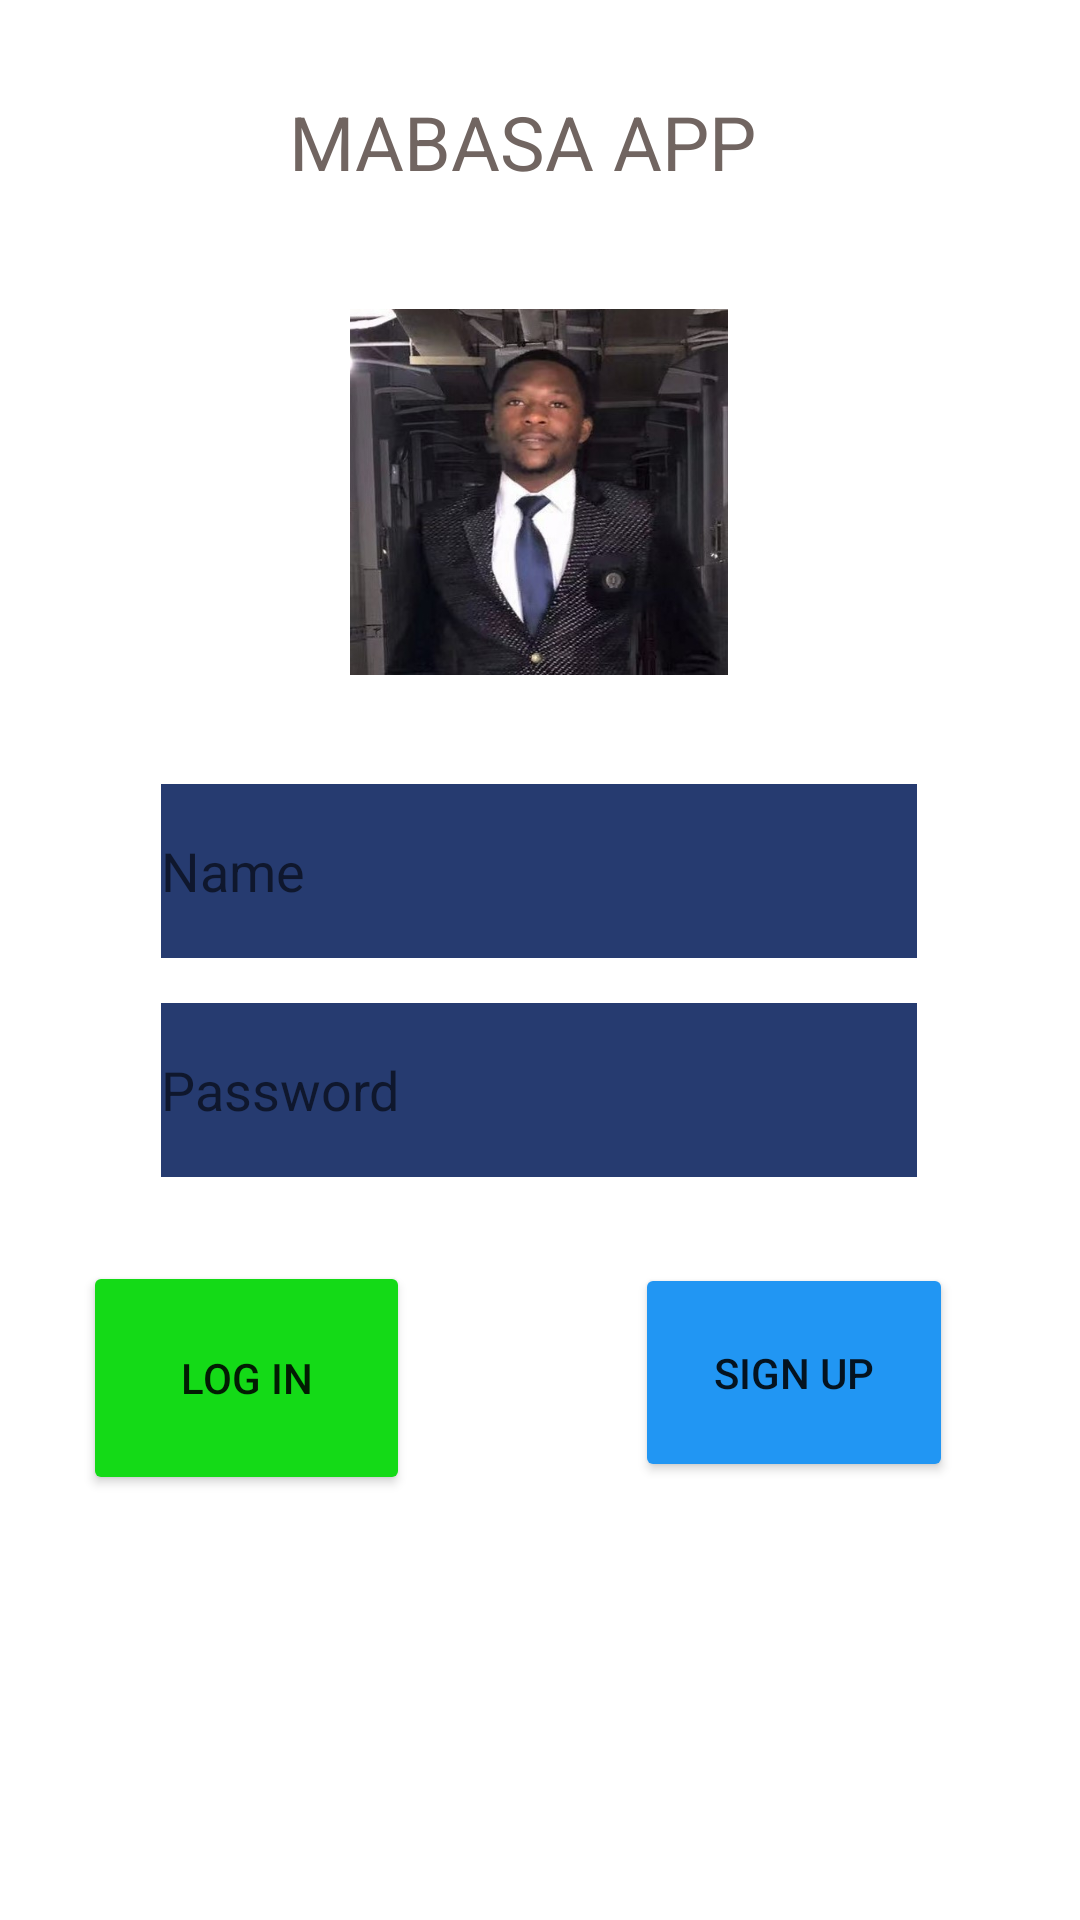

This screen was rendered from an Android layout file. Write that file and the resources it references.
<!-- AndroidManifest.xml: application theme Theme.MabasaFinalapp -->
<!-- res/layout/activity_welcome.xml -->
<?xml version="1.0" encoding="utf-8"?>
<androidx.constraintlayout.widget.ConstraintLayout xmlns:android="http://schemas.android.com/apk/res/android"
    xmlns:app="http://schemas.android.com/apk/res-auto"
    xmlns:tools="http://schemas.android.com/tools"
    android:layout_width="match_parent"
    android:layout_height="match_parent"
    android:background="@drawable/homeview"
    tools:context=".MainActivity2">

    <TextView
        android:id="@+id/textView"
        android:layout_width="wrap_content"
        android:layout_height="wrap_content"
        android:text="MABASA APP"
        android:textSize="25dp"
        android:textColor="#716561"
        app:layout_constraintBottom_toBottomOf="parent"
        app:layout_constraintHorizontal_bias="0.472"
        app:layout_constraintLeft_toLeftOf="parent"
        app:layout_constraintRight_toRightOf="parent"
        app:layout_constraintTop_toTopOf="parent"
        app:layout_constraintVertical_bias="0.05" />

    <ImageView
        android:id="@+id/imageView"
        android:layout_width="126dp"
        android:layout_height="122dp"
        android:visibility="visible"
        app:layout_constraintBottom_toBottomOf="parent"
        app:layout_constraintEnd_toEndOf="parent"
        app:layout_constraintHorizontal_bias="0.498"
        app:layout_constraintStart_toStartOf="parent"
        app:layout_constraintTop_toBottomOf="@+id/textView"
        app:layout_constraintVertical_bias="0.086"
        android:background="@drawable/mabasaa" />

    <EditText
        android:id="@+id/editTextTextPersonName"
        android:layout_width="252dp"
        android:layout_height="58dp"
        android:background="#263B70"
        android:ems="10"
        android:hint="Name"
        android:inputType="textPersonName"
        app:layout_constraintBottom_toBottomOf="parent"
        app:layout_constraintEnd_toEndOf="parent"
        app:layout_constraintHorizontal_bias="0.497"
        app:layout_constraintStart_toStartOf="parent"
        app:layout_constraintTop_toBottomOf="@+id/imageView"
        app:layout_constraintVertical_bias="0.102" />

    <EditText
        android:id="@+id/editTextTextPassword"
        android:layout_width="252dp"
        android:layout_height="58dp"
        android:background="#263B70"
        android:ems="10"
        android:hint="Password"
        android:inputType="textPassword"
        app:layout_constraintBottom_toBottomOf="parent"
        app:layout_constraintEnd_toEndOf="parent"
        app:layout_constraintHorizontal_bias="0.497"
        app:layout_constraintStart_toStartOf="parent"
        app:layout_constraintTop_toBottomOf="@+id/editTextTextPersonName"
        app:layout_constraintVertical_bias="0.057" />

    <Button
        android:id="@+id/button"
        android:layout_width="109dp"
        android:layout_height="78dp"
        android:text="Log in"
        app:backgroundTint="#14DA17"
        app:layout_constraintBottom_toBottomOf="parent"
        app:layout_constraintEnd_toEndOf="parent"
        app:layout_constraintHorizontal_bias="0.11"
        app:layout_constraintStart_toStartOf="parent"
        app:layout_constraintTop_toBottomOf="@+id/editTextTextPassword"
        app:layout_constraintVertical_bias="0.165" />

    <Button
        android:id="@+id/bt_reg"
        android:layout_width="106dp"
        android:layout_height="73dp"
        android:text="Sign up"
        app:backgroundTint="#2196F3"
        app:layout_constraintBottom_toBottomOf="parent"
        app:layout_constraintEnd_toEndOf="parent"
        app:layout_constraintHorizontal_bias="0.638"
        app:layout_constraintStart_toEndOf="@+id/button"
        app:layout_constraintTop_toBottomOf="@+id/editTextTextPassword"
        app:layout_constraintVertical_bias="0.165" />

</androidx.constraintlayout.widget.ConstraintLayout>
<!-- resources referenced by this layout -->
<resources>
  <!-- drawable mabasaa: jpg bitmap (drawable-v24, 73066 bytes) -->
  <style name="Theme.MabasaFinalapp" parent="Theme.MaterialComponents.DayNight.DarkActionBar">
          
          <item name="colorPrimary">@color/purple_500</item>
          <item name="colorPrimaryVariant">@color/purple_700</item>
          <item name="colorOnPrimary">@color/white</item>
          
          <item name="colorSecondary">@color/teal_200</item>
          <item name="colorSecondaryVariant">@color/teal_700</item>
          <item name="colorOnSecondary">@color/black</item>
          
          <item name="android:statusBarColor" tools:targetApi="l">?attr/colorPrimaryVariant</item>
          
      </style>
  <!-- not gathered from this repository: default colours our renderer supplied (Android Studio template values) -->
  <color name="purple_500">#FF6200EE</color>
  <color name="purple_700">#FF3700B3</color>
  <color name="teal_200">#FF03DAC5</color>
  <color name="teal_700">#FF018786</color>
  <color name="black">#FF000000</color>
  <color name="white">#FFFFFFFF</color>
</resources>
